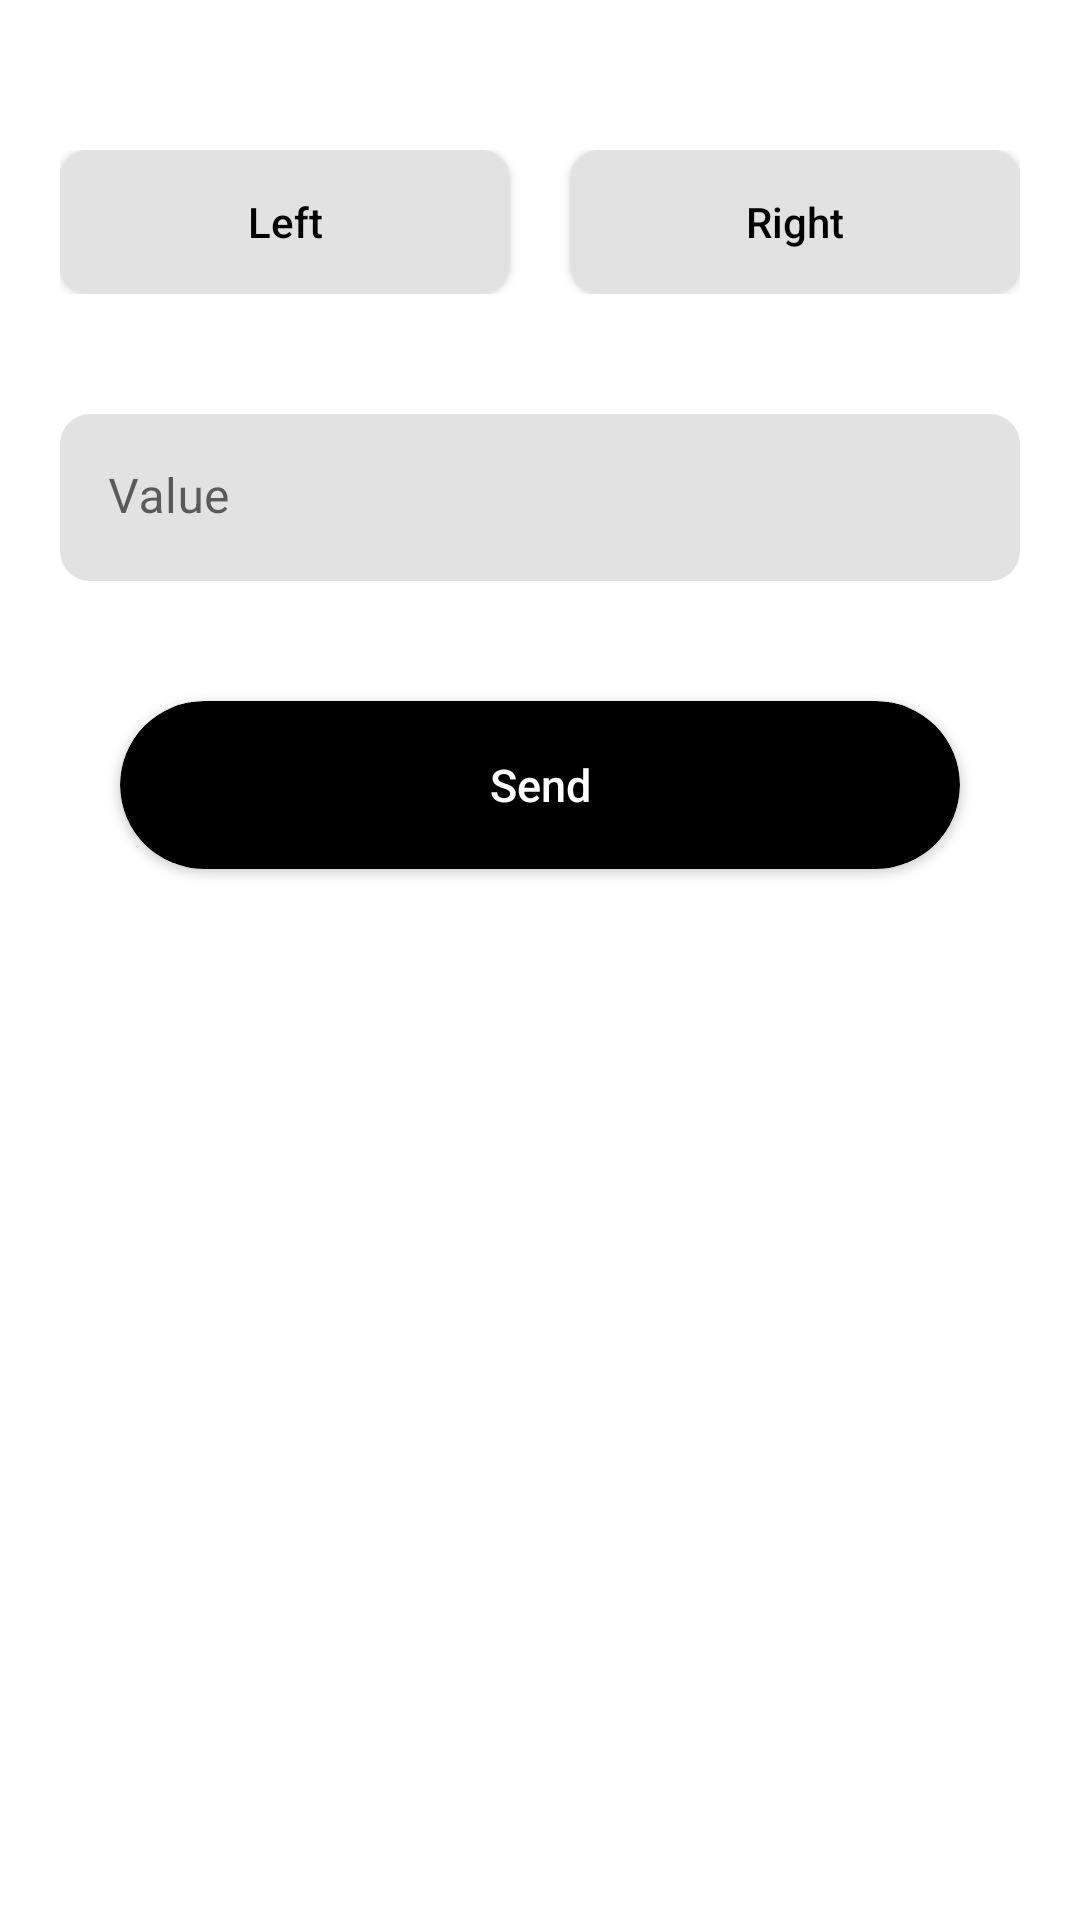

The Android layout XML behind this screen, and the referenced resources:
<!-- AndroidManifest.xml: application theme Theme.Tp -->
<!-- res/layout/fragment_option.xml -->
<?xml version="1.0" encoding="utf-8"?>
<FrameLayout xmlns:android="http://schemas.android.com/apk/res/android"
    xmlns:tools="http://schemas.android.com/tools"
    android:layout_width="match_parent"
    android:layout_height="match_parent"
    xmlns:app="http://schemas.android.com/apk/res-auto"
    tools:context=".ui.fragment.tp1.dialog.OptionFragment">

    <LinearLayout
        android:layout_width="match_parent"
        android:layout_height="match_parent"
        android:orientation="vertical"
        android:layout_marginVertical="30dp">
        <LinearLayout
            android:layout_width="match_parent"
            android:layout_height="wrap_content"
            android:orientation="horizontal"
            android:layout_marginHorizontal="20dp"
            android:layout_marginVertical="20dp">
            <androidx.appcompat.widget.AppCompatButton
                android:id="@+id/btn_left"
                android:layout_width="0dp"
                android:layout_height="wrap_content"
                android:layout_weight="1"
                android:background="@drawable/button_shape_white"
                android:textColor="@color/black"
                android:text="@string/left"
                android:textAllCaps="false"
                android:layout_marginEnd="10dp"/>
            <androidx.appcompat.widget.AppCompatButton
                android:id="@+id/btn_right"
                android:layout_width="0dp"
                android:layout_height="wrap_content"
                android:layout_weight="1"
                android:background="@drawable/button_shape_white"
                android:textColor="@color/black"
                android:text="@string/right"
                android:textAllCaps="false"
                android:layout_marginStart="10dp"/>

        </LinearLayout>
        <com.google.android.material.textfield.TextInputLayout
            android:layout_width="match_parent"
            android:layout_height="wrap_content"
            android:layout_marginHorizontal="20dp"
            android:layout_marginVertical="20dp"
            android:background="@color/white"
            app:boxStrokeWidth="0dp"
            app:boxStrokeColor="@color/transparent">

            <com.google.android.material.textfield.TextInputEditText
                android:id="@+id/edt_value"
                android:layout_width="match_parent"
                android:layout_height="match_parent"
                android:hint="@string/value"
                android:inputType="number"
                android:background="@drawable/edt_design"
                android:textColor="@color/black">

            </com.google.android.material.textfield.TextInputEditText>
        </com.google.android.material.textfield.TextInputLayout>
        <androidx.cardview.widget.CardView
            android:layout_width="wrap_content"
            android:layout_height="wrap_content"
            app:cardCornerRadius="180dp"
            android:layout_marginHorizontal="40dp"
            android:layout_marginTop="20dp">
            <RelativeLayout
                android:layout_width="wrap_content"
                android:layout_height="wrap_content"
                android:padding="4dp"
                android:background="@drawable/authentication_button_shape">
                <androidx.appcompat.widget.AppCompatButton
                    android:id="@+id/btn_send"
                    android:layout_width="match_parent"
                    android:layout_height="wrap_content"
                    android:textColor="@color/white"
                    android:text="@string/Send"
                    android:textSize="15sp"
                    android:visibility="visible"
                    android:background="@drawable/authentication_button_shape"
                    android:textAllCaps="false"/>
                <ProgressBar
                    android:id="@+id/progress_send"
                    android:layout_width="wrap_content"
                    android:layout_height="wrap_content"
                    style="@style/CustomProgressBarStyle"
                    android:visibility="gone"/>
            </RelativeLayout>
        </androidx.cardview.widget.CardView>
    </LinearLayout>

</FrameLayout>
<!-- resources referenced by this layout -->
<resources>
  <color name="black">#FF000000</color>
  <color name="transparent">#00FFFFFF</color>
  <color name="white">#FFFFFFFF</color>
  <!-- drawable authentication_button_shape (drawable-v24) -->
  <?xml version="1.0" encoding="utf-8"?>
  <shape xmlns:android="http://schemas.android.com/apk/res/android">
  
      <solid
          android:color="@color/black"/>
      <corners
          android:radius="360dp"/>
  </shape>
  <!-- drawable button_shape_white (drawable) -->
  <?xml version="1.0" encoding="utf-8"?>
  <shape xmlns:android="http://schemas.android.com/apk/res/android">
  
      <solid
          android:color="@color/gray"/>
      <corners
          android:radius="10dp"/>
  </shape>
  <!-- drawable edt_design (drawable) -->
  <?xml version="1.0" encoding="utf-8"?>
  <shape xmlns:android="http://schemas.android.com/apk/res/android">
      <solid
      android:color="@color/gray"/>
      <corners
          android:radius="10dp"/>
  </shape>
  <string name="Send">Send</string>
  <string name="left">Left</string>
  <string name="right">Right</string>
  <string name="value">Value</string>
  <style name="CustomProgressBarStyle" parent="Widget.AppCompat.ProgressBar">
          <item name="android:indeterminateTint">@color/white</item>
      </style>
  <style name="Theme.Tp" parent="Theme.MaterialComponents.DayNight.NoActionBar">
          
          <item name="colorPrimary">@color/black</item>
          <item name="colorPrimaryVariant">@color/black</item>
          <item name="colorOnPrimary">@color/white</item>
          
          <item name="colorSecondary">@color/black</item>
          <item name="colorSecondaryVariant">@color/teal_700</item>
          <item name="colorOnSecondary">@color/black</item>
          
          <item name="android:statusBarColor">?attr/colorPrimaryVariant</item>
          
      </style>
  <color name="gray">#E2E2E2</color>
  <color name="teal_700">#FF018786</color>
</resources>
